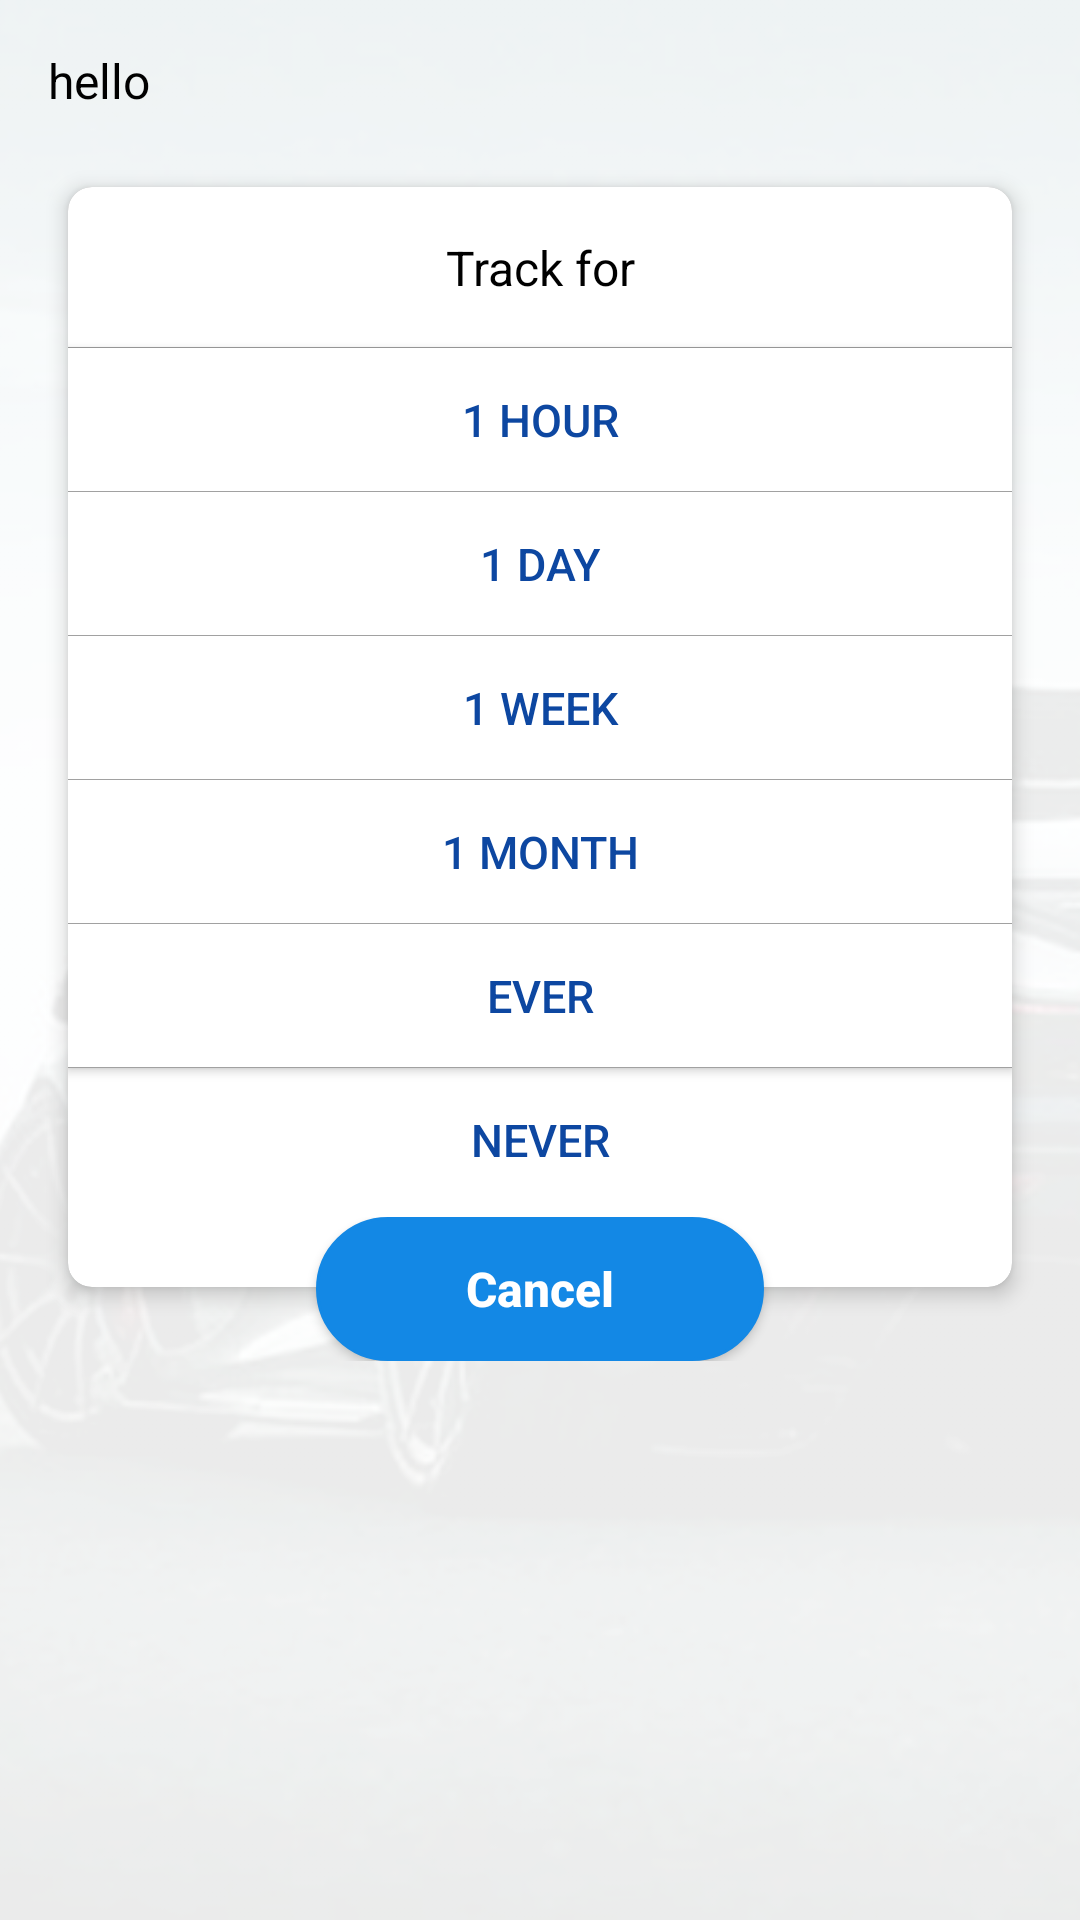

Layout XML and referenced resources for this Android screen:
<!-- AndroidManifest.xml: application theme AppTheme -->
<!-- res/layout/activity_trackers2.xml -->
<android.support.design.widget.CoordinatorLayout xmlns:android="http://schemas.android.com/apk/res/android"
    android:id="@+id/coordinatorLayout"
    android:layout_width="fill_parent"
    android:layout_height="match_parent"
    android:background="@color/main_background"
    android:clickable="true">

    <ImageView
        android:layout_width="match_parent"
        android:layout_height="match_parent"
        android:scaleType="centerCrop"
        android:src="@drawable/background_image2"/>
    <LinearLayout
        android:layout_width="match_parent"
        android:layout_height="match_parent"
        android:background="#50ffffff"/>

    <RelativeLayout
        android:layout_width="match_parent"
        android:layout_height="wrap_content">

        <TextView
            android:id="@+id/textview"
            android:layout_width="match_parent"
            android:layout_height="wrap_content"
            android:text="hello"
            android:textColor="@color/colorText"
            android:textSize="16dp"
            android:paddingTop="@dimen/vertical_margin"
            android:paddingRight="@dimen/vertical_margin"
            android:paddingLeft="@dimen/vertical_margin"/>


        <LinearLayout
            android:id="@+id/body"
            android:layout_below="@id/textview"
            android:layout_width="match_parent"
            android:layout_height="wrap_content">

            <android.support.v7.widget.CardView xmlns:card_view="http://schemas.android.com/apk/res-auto"
                android:id="@+id/cv_patient"
                android:layout_width="match_parent"
                android:layout_height="wrap_content"
                android:layout_marginBottom="@dimen/vertical_margin"
                android:layout_marginLeft="@dimen/vertical_margin"
                android:layout_marginRight="@dimen/vertical_margin"
                android:layout_marginTop="@dimen/vertical_margin"
                card_view:cardCornerRadius="8dp"
                card_view:cardElevation="4dp"
                card_view:cardUseCompatPadding="true">

                <LinearLayout
                    android:layout_width="match_parent"
                    android:layout_height="match_parent"
                    android:orientation="vertical" >


                    <TextView
                        android:id="@+id/textView17"
                        android:layout_width="match_parent"
                        android:layout_height="wrap_content"
                        android:gravity="center"
                        android:background="@drawable/bg_divider_bottom"
                        android:padding="16dp"
                        android:text="Track for"
                        android:textColor="@color/colorText"
                        android:textSize="16dp"  />

                    <Button
                        android:id="@+id/angry_btn1"
                        android:text="1 Hour"
                        android:textColor="@color/colorPrimaryDark"
                        android:textSize="15sp"
                        android:layout_width="match_parent"
                        android:layout_height="wrap_content"
                        android:background="@drawable/bg_divider_bottom"
                        android:layout_gravity="center"   />

                    <Button
                        android:id="@+id/angry_btn2"
                        android:text="1 Day"
                        android:textColor="@color/colorPrimaryDark"
                        android:textSize="15sp"
                        android:layout_width="match_parent"
                        android:layout_height="wrap_content"
                        android:background="@drawable/bg_divider_bottom" />
                    <Button
                        android:id="@+id/angry_btn3"
                        android:text="1 Week"
                        android:textColor="@color/colorPrimaryDark"
                        android:textSize="15sp"
                        android:layout_width="match_parent"
                        android:layout_height="wrap_content"
                        android:background="@drawable/bg_divider_bottom"  />
                    <Button
                        android:id="@+id/angry_btn4"
                        android:text="1 Month"
                        android:textColor="@color/colorPrimaryDark"
                        android:textSize="15sp"
                        android:layout_width="match_parent"
                        android:layout_height="wrap_content"
                        android:background="@drawable/bg_divider_bottom"  />
                    <Button
                        android:id="@+id/angry_btn5"
                        android:text="Ever"
                        android:textColor="@color/colorPrimaryDark"
                        android:textSize="15sp"
                        android:layout_gravity="center"
                        android:layout_width="match_parent"
                        android:layout_height="wrap_content"
                        android:background="@drawable/bg_divider_bottom" />
                    <Button
                        android:id="@+id/angry_btn6"
                        android:text="Never"
                        android:textColor="@color/colorPrimaryDark"
                        android:textSize="15sp"
                        android:layout_marginBottom="25dp"
                        android:layout_width="match_parent"
                        android:layout_height="wrap_content"
                        android:layout_gravity="center"
                        android:background="#00000000"  />

                    
                    
                    
                    
                    
                    

                    
                    
                    
                    
                    
                    
                    
                    
                    

                    

                    
                    
                    
                    
                    
                    
                    
                    
                    
                    
                    
                    
                    
                    
                    
                    
                    

                    
                    
                    
                    
                    
                    
                    
                    
                    
                    
                    
                    
                    
                    
                    
                    
                    
                    
                    
                    
                    
                    
                    
                    
                    
                    
                    
                    


                    
                    
                    
                    
                    
                    
                    
                    
                    
                    
                    
                    
                    
                    
                    
                    
                    
                    

                    </LinearLayout>


            </android.support.v7.widget.CardView>


        </LinearLayout>

        <LinearLayout
            android:layout_width="match_parent"
            android:layout_height="wrap_content"
            android:layout_alignBottom="@+id/body"
            android:layout_marginTop="@dimen/vertical_margin"
            android:elevation="10dp"
            android:gravity="center">

            <Button
                android:id="@+id/cancel"
                android:text="Cancel"
                android:textColor="@color/white"
                android:textSize="@dimen/text_size_medium"
                android:layout_width="wrap_content"
                android:layout_height="wrap_content"
                android:textAllCaps="false"
                android:layout_gravity="center"
                android:textStyle="bold"
                android:paddingLeft="50dp"
                android:paddingRight="50dp"
                android:background="@drawable/bg_button_design" />

        </LinearLayout>
    </RelativeLayout>


</android.support.design.widget.CoordinatorLayout>
<!-- resources referenced by this layout -->
<resources>
  <color name="colorPrimaryDark">#0D47A1</color>
  <color name="colorText">#000000</color>
  <color name="main_background">#106db6ef</color>
  <color name="white">#ffffff</color>
  <dimen name="text_size_medium">16sp</dimen>
  <dimen name="vertical_margin">16dp</dimen>
  <!-- drawable background_image2: png bitmap (drawable-xhdpi, 130263 bytes) -->
  <!-- drawable bg_button_design (drawable-xxxhdpi) -->
  <?xml version="1.0" encoding="utf-8"?>
  <selector xmlns:android="http://schemas.android.com/apk/res/android">
      <item android:state_pressed="true" >
          <shape >
              <solid
                  android:color="@color/colorPrimaryDark" />
              <stroke
                  android:width="1dp"
                  android:color="@color/colorPrimaryDark" />
              <corners
                  android:radius="30dp" />
          </shape>
      </item>
      <item>
          <shape>
              <gradient
                  android:startColor="@color/colorPrimary"
                  android:endColor="@color/colorPrimary"
                  android:angle="270" />
              <stroke
                  android:width="1dp"
                  android:color="@color/colorPrimary" />
              <corners
                  android:radius="30dp" />
          </shape>
      </item>
  </selector>
  <!-- drawable bg_divider_bottom (drawable) -->
  <layer-list xmlns:android="http://schemas.android.com/apk/res/android">
      <item>
          <shape android:shape="rectangle">
              <solid android:color="@color/colorTextLite" />
          </shape>
      </item>
  
      <item
          android:bottom="0.5dp" >
          <shape android:shape="rectangle">
              <solid android:color="@color/white" />
          </shape>
      </item>
  </layer-list>
  <style name="AppTheme" parent="Theme.AppCompat.Light.DarkActionBar">
          
          <item name="colorPrimary">@color/colorPrimary</item>
          <item name="colorPrimaryDark">@color/colorPrimaryDark</item>
          <item name="colorAccent">@color/colorAccent</item>
          <item name="colorButtonNormal">#1388e5</item>
      </style>
  <color name="colorPrimary">#1388e5</color>
  <color name="colorTextLite">#a1a1a1</color>
  <color name="colorAccent">#1388e5</color>
</resources>
